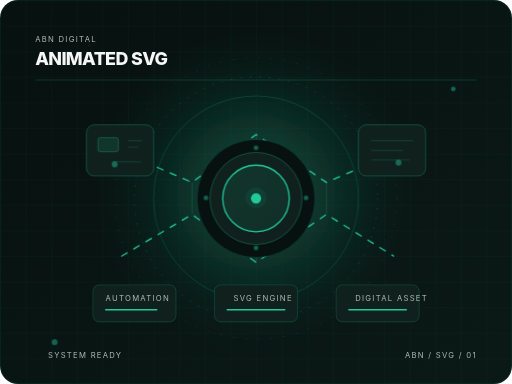
t = 0.00 s
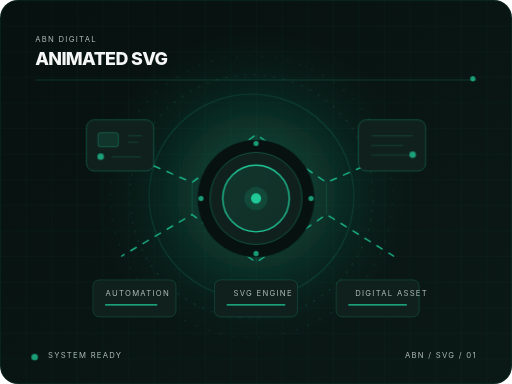
t = 1.75 s
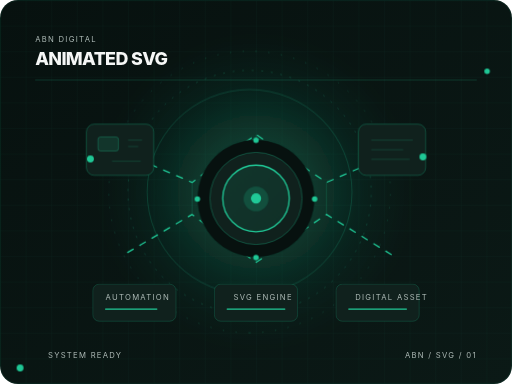
t = 3.50 s
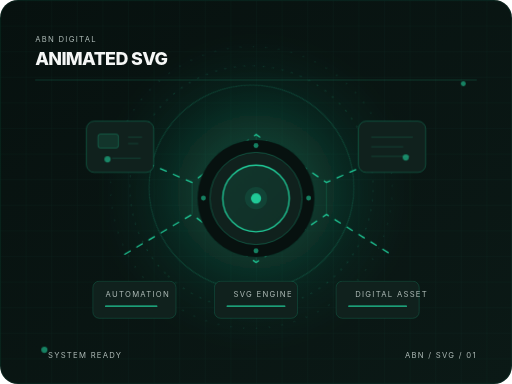
t = 5.25 s
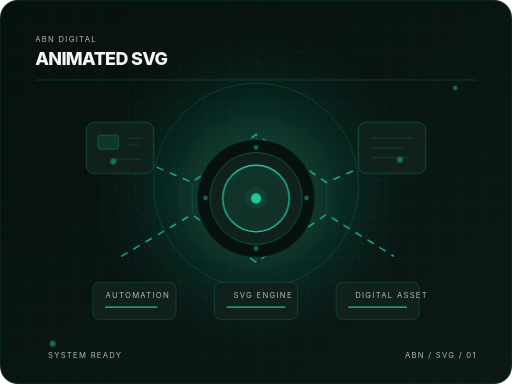
t = 7.00 s
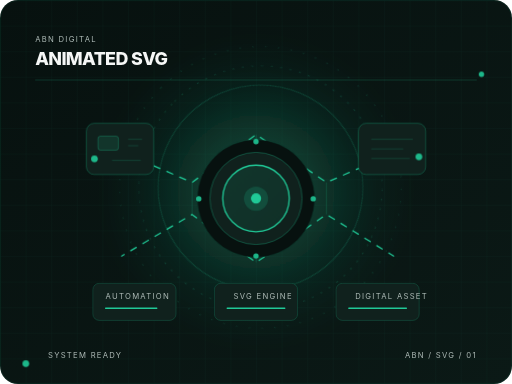
t = 8.75 s

The animated SVG that drew these frames (rendered in a browser with its animation timeline set to each time). Animation: 4 CSS @keyframes rules; frames cover the first 8.75 s, repeats indefinitely.

<svg
  xmlns="http://www.w3.org/2000/svg"
  viewBox="0 0 800 600"
  width="800"
  height="600"
  role="img"
  aria-labelledby="title desc"
>
  <title id="title">ABN Animated SVG</title>
  <desc id="desc">
    ABN Digital animated SVG industrial automation visual
  </desc>

  <defs>
    <linearGradient id="bg" x1="0" y1="0" x2="1" y2="1">
      <stop offset="0%" stop-color="#07110f"/>
      <stop offset="100%" stop-color="#0b1916"/>
    </linearGradient>

    <linearGradient id="accent" x1="0" y1="0" x2="1" y2="1">
      <stop offset="0%" stop-color="#20c997"/>
      <stop offset="100%" stop-color="#159b74"/>
    </linearGradient>

    <radialGradient id="glow">
      <stop offset="0%" stop-color="#20c997" stop-opacity=".35"/>
      <stop offset="70%" stop-color="#20c997" stop-opacity=".06"/>
      <stop offset="100%" stop-color="#20c997" stop-opacity="0"/>
    </radialGradient>

    <filter id="blur">
      <feGaussianBlur stdDeviation="18"/>
    </filter>

    <filter id="softGlow">
      <feGaussianBlur stdDeviation="5"/>
    </filter>

    <pattern
      id="grid"
      width="40"
      height="40"
      patternUnits="userSpaceOnUse"
    >
      <path
        d="M40 0H0V40"
        fill="none"
        stroke="#20c997"
        stroke-opacity=".08"
      />
    </pattern>

    <style>
      .line {
        fill: none;
        stroke: #20c997;
        stroke-width: 2;
        stroke-linecap: round;
        stroke-linejoin: round;
      }

      .thin {
        fill: none;
        stroke: #20c997;
        stroke-opacity: .3;
        stroke-width: 1;
      }

      .label {
        font-family:
          Inter,
          Arial,
          Helvetica,
          sans-serif;
        fill: #aebbb7;
        font-size: 12px;
        letter-spacing: 2px;
      }

      .title {
        font-family:
          Inter,
          Arial,
          Helvetica,
          sans-serif;
        fill: #f5f7f6;
        font-size: 28px;
        font-weight: 800;
        letter-spacing: -1px;
      }

      .pulse {
        animation: pulse 2.4s ease-in-out infinite;
        transform-origin: center;
      }

      .float {
        animation: float 4s ease-in-out infinite;
      }

      .dash {
        stroke-dasharray: 10 12;
        animation: flow 2s linear infinite;
      }

      .spin {
        animation: spin 14s linear infinite;
        transform-origin: 400px 300px;
      }

      @keyframes pulse {
        0%, 100% {
          opacity: .45;
          transform: scale(.92);
        }

        50% {
          opacity: 1;
          transform: scale(1.08);
        }
      }

      @keyframes float {
        0%, 100% {
          transform: translateY(0);
        }

        50% {
          transform: translateY(-8px);
        }
      }

      @keyframes flow {
        to {
          stroke-dashoffset: -44;
        }
      }

      @keyframes spin {
        to {
          transform: rotate(360deg);
        }
      }
    </style>
  </defs>

  <!-- Background -->

  <rect
    width="800"
    height="600"
    rx="28"
    fill="url(#bg)"
  />

  <rect
    x="1"
    y="1"
    width="798"
    height="598"
    rx="27"
    fill="url(#grid)"
    stroke="#20c997"
    stroke-opacity=".14"
  />

  <!-- Ambient glow -->

  <circle
    cx="400"
    cy="300"
    r="240"
    fill="url(#glow)"
    filter="url(#blur)"
  />

  <!-- Header -->

  <text
    x="55"
    y="65"
    class="label"
  >
    ABN DIGITAL
  </text>

  <text
    x="55"
    y="102"
    class="title"
  >
    ANIMATED SVG
  </text>

  <!-- Decorative top line -->

  <path
    d="M55 125H745"
    class="thin"
  />

  <circle
    cx="735"
    cy="125"
    r="4"
    fill="#20c997"
    class="pulse"
  />

  <!-- Outer technical rings -->

  <g class="spin">
    <circle
      cx="400"
      cy="310"
      r="160"
      class="thin"
    />

    <circle
      cx="400"
      cy="310"
      r="190"
      class="thin"
      stroke-dasharray="3 12"
    />

    <circle
      cx="400"
      cy="310"
      r="220"
      class="thin"
      stroke-dasharray="2 18"
    />
  </g>

  <!-- Connection network -->

  <path
    d="M185 235 L300 285 L400 210 L510 285 L625 235"
    class="line dash"
  />

  <path
    d="M190 400 L300 335 L400 410 L510 335 L615 400"
    class="line dash"
  />

  <path
    d="M300 285 L300 335"
    class="thin"
  />

  <path
    d="M510 285 L510 335"
    class="thin"
  />

  <path
    d="M400 210 L400 410"
    class="thin"
  />

  <!-- Left industrial module -->

  <g class="float">
    <rect
      x="135"
      y="195"
      width="105"
      height="80"
      rx="12"
      fill="#10211d"
      stroke="#20c997"
      stroke-opacity=".45"
    />

    <rect
      x="153"
      y="215"
      width="32"
      height="22"
      rx="4"
      fill="#20c997"
      fill-opacity=".12"
      stroke="#20c997"
      stroke-opacity=".45"
    />

    <path
      d="M200 220H222M200 230H216"
      class="thin"
    />

    <circle
      cx="160"
      cy="253"
      r="5"
      fill="#20c997"
      class="pulse"
    />

    <path
      d="M175 253H220"
      class="thin"
    />
  </g>

  <!-- Right industrial module -->

  <g class="float">
    <rect
      x="560"
      y="195"
      width="105"
      height="80"
      rx="12"
      fill="#10211d"
      stroke="#20c997"
      stroke-opacity=".45"
    />

    <path
      d="M580 220H645"
      class="thin"
    />

    <path
      d="M580 235H630"
      class="thin"
    />

    <path
      d="M580 250H640"
      class="thin"
    />

    <circle
      cx="642"
      cy="250"
      r="5"
      fill="#20c997"
      class="pulse"
    />
  </g>

  <!-- Central digital core -->

  <g>
    <circle
      cx="400"
      cy="310"
      r="92"
      fill="#07110f"
      stroke="#20c997"
      stroke-opacity=".2"
    />

    <circle
      cx="400"
      cy="310"
      r="72"
      fill="#10211d"
      stroke="#20c997"
      stroke-opacity=".5"
    />

    <circle
      cx="400"
      cy="310"
      r="52"
      fill="url(#accent)"
      fill-opacity=".12"
      stroke="#20c997"
      stroke-width="2"
    />

    <circle
      cx="400"
      cy="310"
      r="18"
      fill="#20c997"
      fill-opacity=".2"
      class="pulse"
    />

    <circle
      cx="400"
      cy="310"
      r="8"
      fill="#20c997"
    />
  </g>

  <!-- Central data connections -->

  <g class="pulse">
    <circle cx="400" cy="225" r="4" fill="#20c997"/>
    <circle cx="400" cy="395" r="4" fill="#20c997"/>
    <circle cx="315" cy="310" r="4" fill="#20c997"/>
    <circle cx="485" cy="310" r="4" fill="#20c997"/>
  </g>

  <!-- Bottom automation modules -->

  <g class="float">
    <rect
      x="145"
      y="445"
      width="130"
      height="58"
      rx="10"
      fill="#10211d"
      stroke="#20c997"
      stroke-opacity=".3"
    />

    <text
      x="165"
      y="470"
      class="label"
    >
      AUTOMATION
    </text>

    <path
      d="M165 484H245"
      class="line"
    />
  </g>

  <g class="float">
    <rect
      x="335"
      y="445"
      width="130"
      height="58"
      rx="10"
      fill="#10211d"
      stroke="#20c997"
      stroke-opacity=".3"
    />

    <text
      x="365"
      y="470"
      class="label"
    >
      SVG ENGINE
    </text>

    <path
      d="M355 484H445"
      class="line"
    />
  </g>

  <g class="float">
    <rect
      x="525"
      y="445"
      width="130"
      height="58"
      rx="10"
      fill="#10211d"
      stroke="#20c997"
      stroke-opacity=".3"
    />

    <text
      x="555"
      y="470"
      class="label"
    >
      DIGITAL ASSET
    </text>

    <path
      d="M545 484H635"
      class="line"
    />
  </g>

  <!-- Bottom status -->

  <circle
    cx="58"
    cy="555"
    r="5"
    fill="#20c997"
    class="pulse"
  />

  <text
    x="75"
    y="559"
    class="label"
  >
    SYSTEM READY
  </text>

  <text
    x="745"
    y="559"
    text-anchor="end"
    class="label"
  >
    ABN / SVG / 01
  </text>
</svg>
